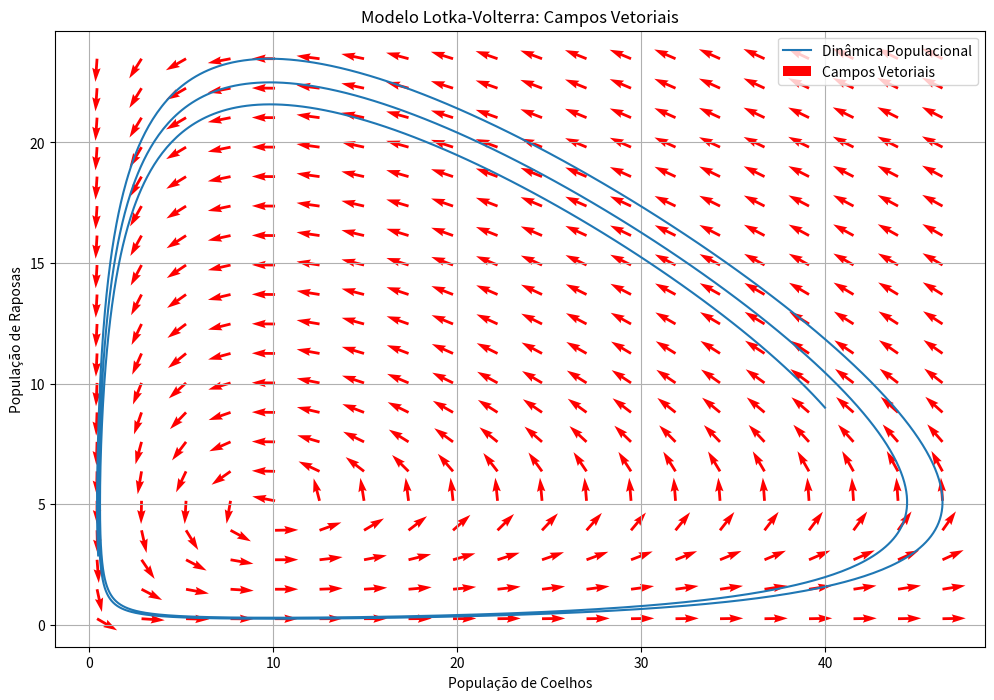

Write the Python code that produced this figure.
# Importando bibliotecas necessárias
import numpy as np
import matplotlib.pyplot as plt

# Parâmetros do modelo Lotka-Volterra
alpha = 0.1   # Taxa de crescimento dos coelhos na ausência de predadores
beta = 0.02   # Taxa de predação dos coelhos pelas raposas
gamma = 0.1   # Taxa de morte das raposas na ausência de presas
delta = 0.01  # Taxa de crescimento das raposas devido à predação dos coelhos

# Condições iniciais
x0 = 40  # População inicial de coelhos
y0 = 9   # População inicial de raposas

# Configuração do tempo
T = 200
dt = 0.1
num_steps = int(T / dt)

# Arrays para armazenar resultados
x_values = np.zeros(num_steps)
y_values = np.zeros(num_steps)
time_values = np.zeros(num_steps)

# Inicialização das populações iniciais
x = x0
y = y0

# Simulação do modelo Lotka-Volterra usando o método de Euler
for i in range(num_steps):
    # Armazenando valores atuais das populações e tempo
    x_values[i] = x
    y_values[i] = y
    time_values[i] = i * dt
    
    # Equações de Lotka-Volterra usando o método de Euler
    dx = dt * (alpha * x - beta * x * y)
    dy = dt * (delta * x * y - gamma * y)
    
    # Atualização das populações usando as derivadas calculadas
    x += dx
    y += dy

# Configuração do plano (x, y) para os campos vetoriais
x_range = np.linspace(min(x_values), max(x_values), 20)
y_range = np.linspace(min(y_values), max(y_values), 20)
x_derivatives, y_derivatives = np.meshgrid(x_range, y_range)

# Calculando as derivadas nos pontos do plano para os campos vetoriais
dxdt = dt * (alpha * x_derivatives - beta * x_derivatives * y_derivatives)
dydt = dt * (delta * x_derivatives * y_derivatives - gamma * y_derivatives)

# Normalizando os vetores para melhor visualização
magnitude = np.sqrt(dxdt**2 + dydt**2)
dxdt /= magnitude
dydt /= magnitude

# Plotagem dos campos vetoriais
plt.figure(figsize=(12, 8))
plt.plot(x_values, y_values, label='Dinâmica Populacional')
plt.quiver(x_derivatives, y_derivatives, dxdt, dydt, scale=40, color='red', label='Campos Vetoriais')
plt.title('Modelo Lotka-Volterra: Campos Vetoriais')
plt.xlabel('População de Coelhos')
plt.ylabel('População de Raposas')
plt.legend()
plt.grid(True)
plt.show()
